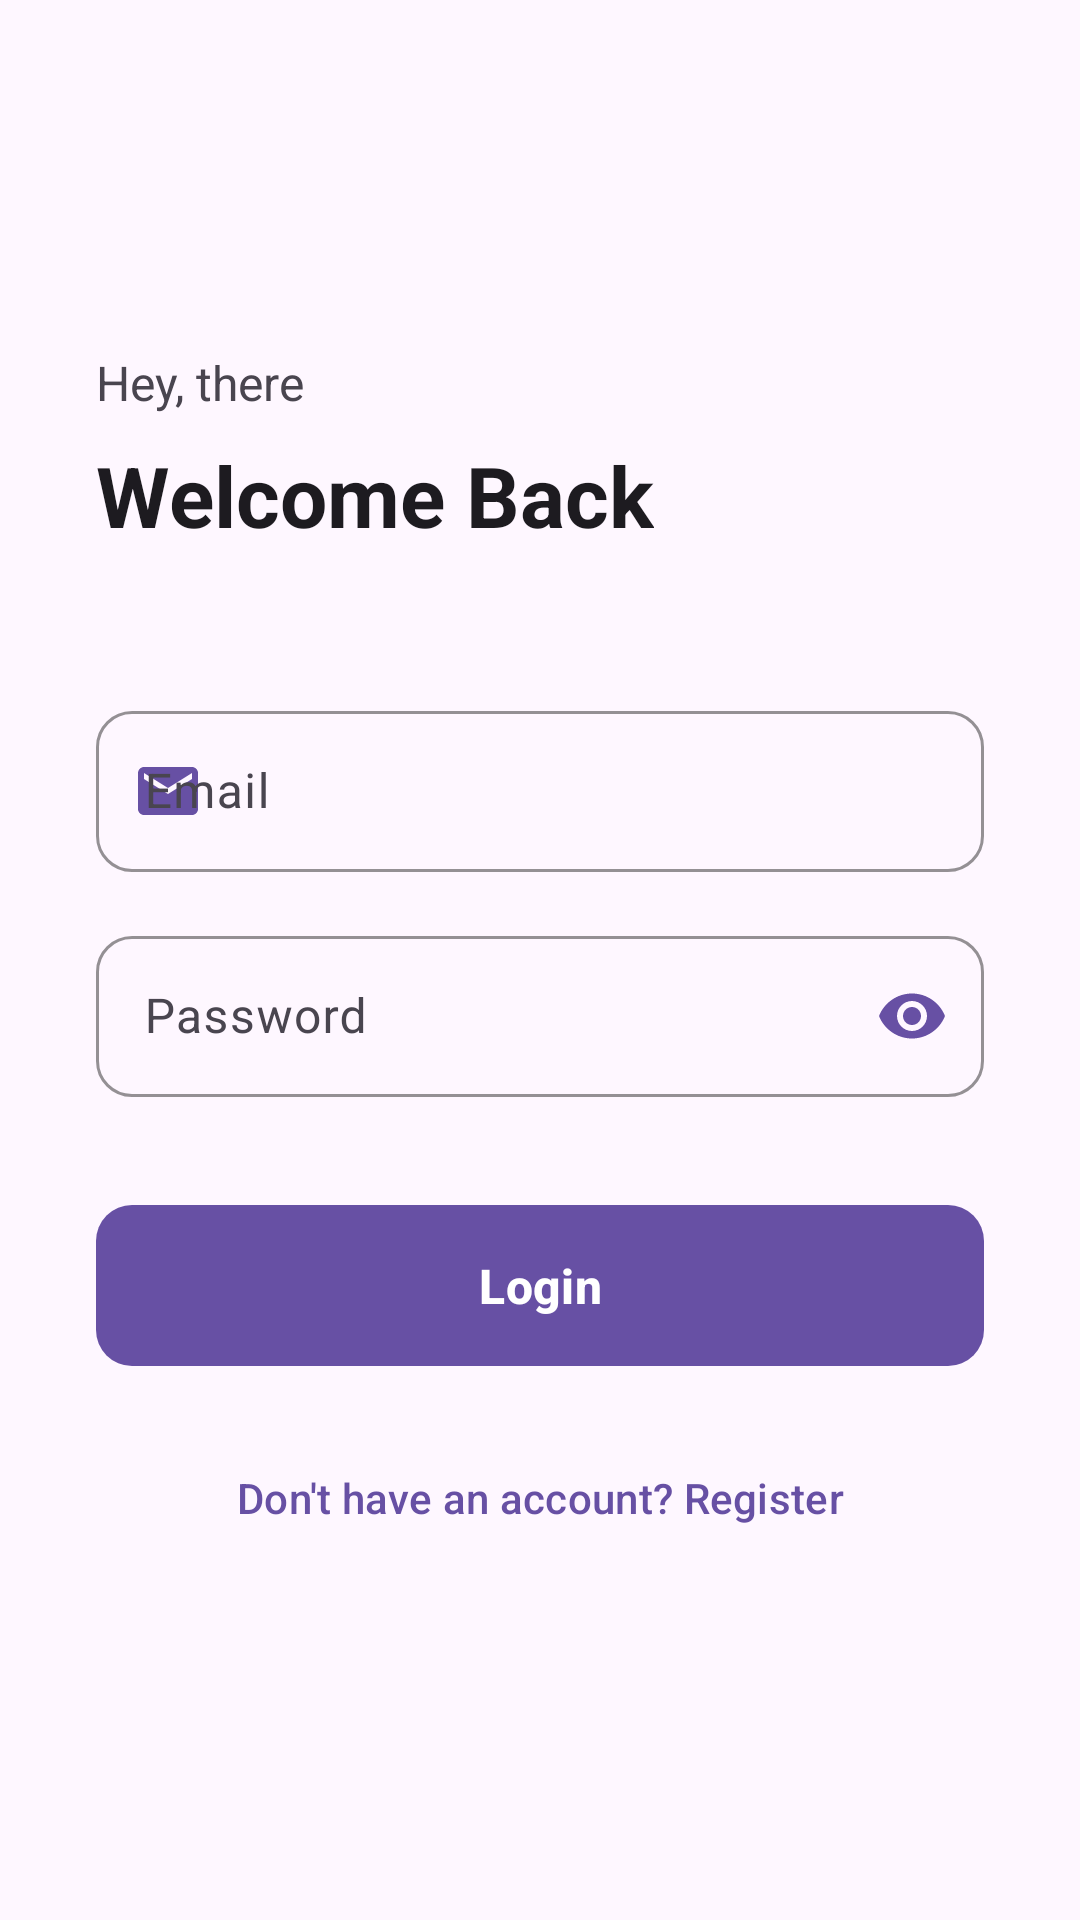

Layout XML and referenced resources for this Android screen:
<!-- AndroidManifest.xml: application theme Theme.DyipQrXml -->
<!-- res/layout/fragment_login.xml -->
<?xml version="1.0" encoding="utf-8"?>
<ScrollView xmlns:android="http://schemas.android.com/apk/res/android"
    xmlns:app="http://schemas.android.com/apk/res-auto"
    android:layout_width="match_parent"
    android:layout_height="match_parent"
    android:fillViewport="true"
    android:padding="32dp">

    <LinearLayout
        android:layout_width="match_parent"
        android:layout_height="wrap_content"
        android:orientation="vertical"
        android:gravity="center_vertical">

        
        <LinearLayout
            android:layout_width="match_parent"
            android:layout_height="wrap_content"
            android:orientation="vertical"
            android:layout_marginBottom="48dp">

            <TextView
                android:id="@+id/textHeaderGreeting"
                android:layout_width="wrap_content"
                android:layout_height="wrap_content"
                android:text="Hey, there"
                android:textColor="?attr/colorOnSurfaceVariant"
                android:textSize="16sp"
                android:layout_marginBottom="8dp" />

            <TextView
                android:id="@+id/textHeaderTitle"
                android:layout_width="wrap_content"
                android:layout_height="wrap_content"
                android:text="Welcome Back"
                android:textColor="?attr/colorOnSurface"
                android:textSize="28sp"
                android:textStyle="bold" />

        </LinearLayout>

        
        <LinearLayout
            android:layout_width="match_parent"
            android:layout_height="wrap_content"
            android:orientation="vertical"
            android:layout_marginBottom="32dp">

            
            <com.google.android.material.textfield.TextInputLayout
                android:id="@+id/textInputEmail"
                android:layout_width="match_parent"
                android:layout_height="wrap_content"
                android:layout_marginBottom="16dp"
                app:boxCornerRadiusTopStart="12dp"
                app:boxCornerRadiusTopEnd="12dp"
                app:boxCornerRadiusBottomStart="12dp"
                app:boxCornerRadiusBottomEnd="12dp"
                app:boxStrokeColor="?attr/colorPrimary"
                app:hintTextColor="?attr/colorPrimary"
                app:startIconDrawable="@drawable/ic_email"
                app:startIconTint="?attr/colorPrimary">

                <com.google.android.material.textfield.TextInputEditText
                    android:id="@+id/editEmail"
                    android:layout_width="match_parent"
                    android:layout_height="wrap_content"
                    android:hint="Email"
                    android:inputType="textEmailAddress"
                    android:singleLine="true"
                    android:padding="16dp" />

            </com.google.android.material.textfield.TextInputLayout>

            
            <com.google.android.material.textfield.TextInputLayout
                android:id="@+id/textInputPassword"
                android:layout_width="match_parent"
                android:layout_height="wrap_content"
                app:boxCornerRadiusTopStart="12dp"
                app:boxCornerRadiusTopEnd="12dp"
                app:boxCornerRadiusBottomStart="12dp"
                app:boxCornerRadiusBottomEnd="12dp"
                app:boxStrokeColor="?attr/colorPrimary"
                app:hintTextColor="?attr/colorPrimary"
                app:startIconDrawable="@drawable/ic_lock"
                app:startIconTint="?attr/colorPrimary"
                app:endIconMode="password_toggle"
                app:endIconTint="?attr/colorPrimary">

                <com.google.android.material.textfield.TextInputEditText
                    android:id="@+id/editPassword"
                    android:layout_width="match_parent"
                    android:layout_height="wrap_content"
                    android:hint="Password"
                    android:inputType="textPassword"
                    android:singleLine="true"
                    android:padding="16dp" />

            </com.google.android.material.textfield.TextInputLayout>

        </LinearLayout>

        
        <LinearLayout
            android:layout_width="match_parent"
            android:layout_height="wrap_content"
            android:orientation="vertical"
            android:gravity="center_horizontal">

            <ProgressBar
                android:id="@+id/progressBar"
                android:layout_width="wrap_content"
                android:layout_height="wrap_content"
                android:visibility="gone"
                android:layout_marginBottom="16dp" />

            
            <com.google.android.material.button.MaterialButton
                android:id="@+id/buttonLogin"
                android:layout_width="match_parent"
                android:layout_height="wrap_content"
                android:text="Login"
                android:textSize="16sp"
                android:textStyle="bold"
                android:paddingVertical="16dp"
                app:cornerRadius="12dp"
                app:backgroundTint="?attr/colorPrimary"
                android:layout_marginBottom="16dp" />

            
            <com.google.android.material.button.MaterialButton
                android:id="@+id/textRegister"
                android:layout_width="match_parent"
                android:layout_height="wrap_content"
                android:text="Don't have an account? Register"
                android:textSize="14sp"
                android:textColor="?attr/colorPrimary"
                style="@style/Widget.Material3.Button.TextButton"
                app:cornerRadius="12dp" />

        </LinearLayout>

    </LinearLayout>

</ScrollView>
<!-- resources referenced by this layout -->
<resources>
  <!-- drawable ic_email (drawable) -->
  <vector xmlns:android="http://schemas.android.com/apk/res/android"
      android:width="24dp"
      android:height="24dp"
      android:viewportWidth="24"
      android:viewportHeight="24">
    <path
        android:fillColor="#FF000000"
        android:pathData="M20,4H4c-1.1,0 -1.99,0.9 -1.99,2L2,18c0,1.1 0.9,2 2,2h16c1.1,0 2,-0.9 2,-2V6c0,-1.1 -0.9,-2 -2,-2zm0,4l-8,5 -8,-5V6l8,5 8,-5v2z"/>
  </vector>
  <style name="Theme.DyipQrXml" parent="Base.Theme.DyipQrXml" />
  <style name="Base.Theme.DyipQrXml" parent="Theme.Material3.DayNight.NoActionBar">
          
          
      </style>
</resources>
